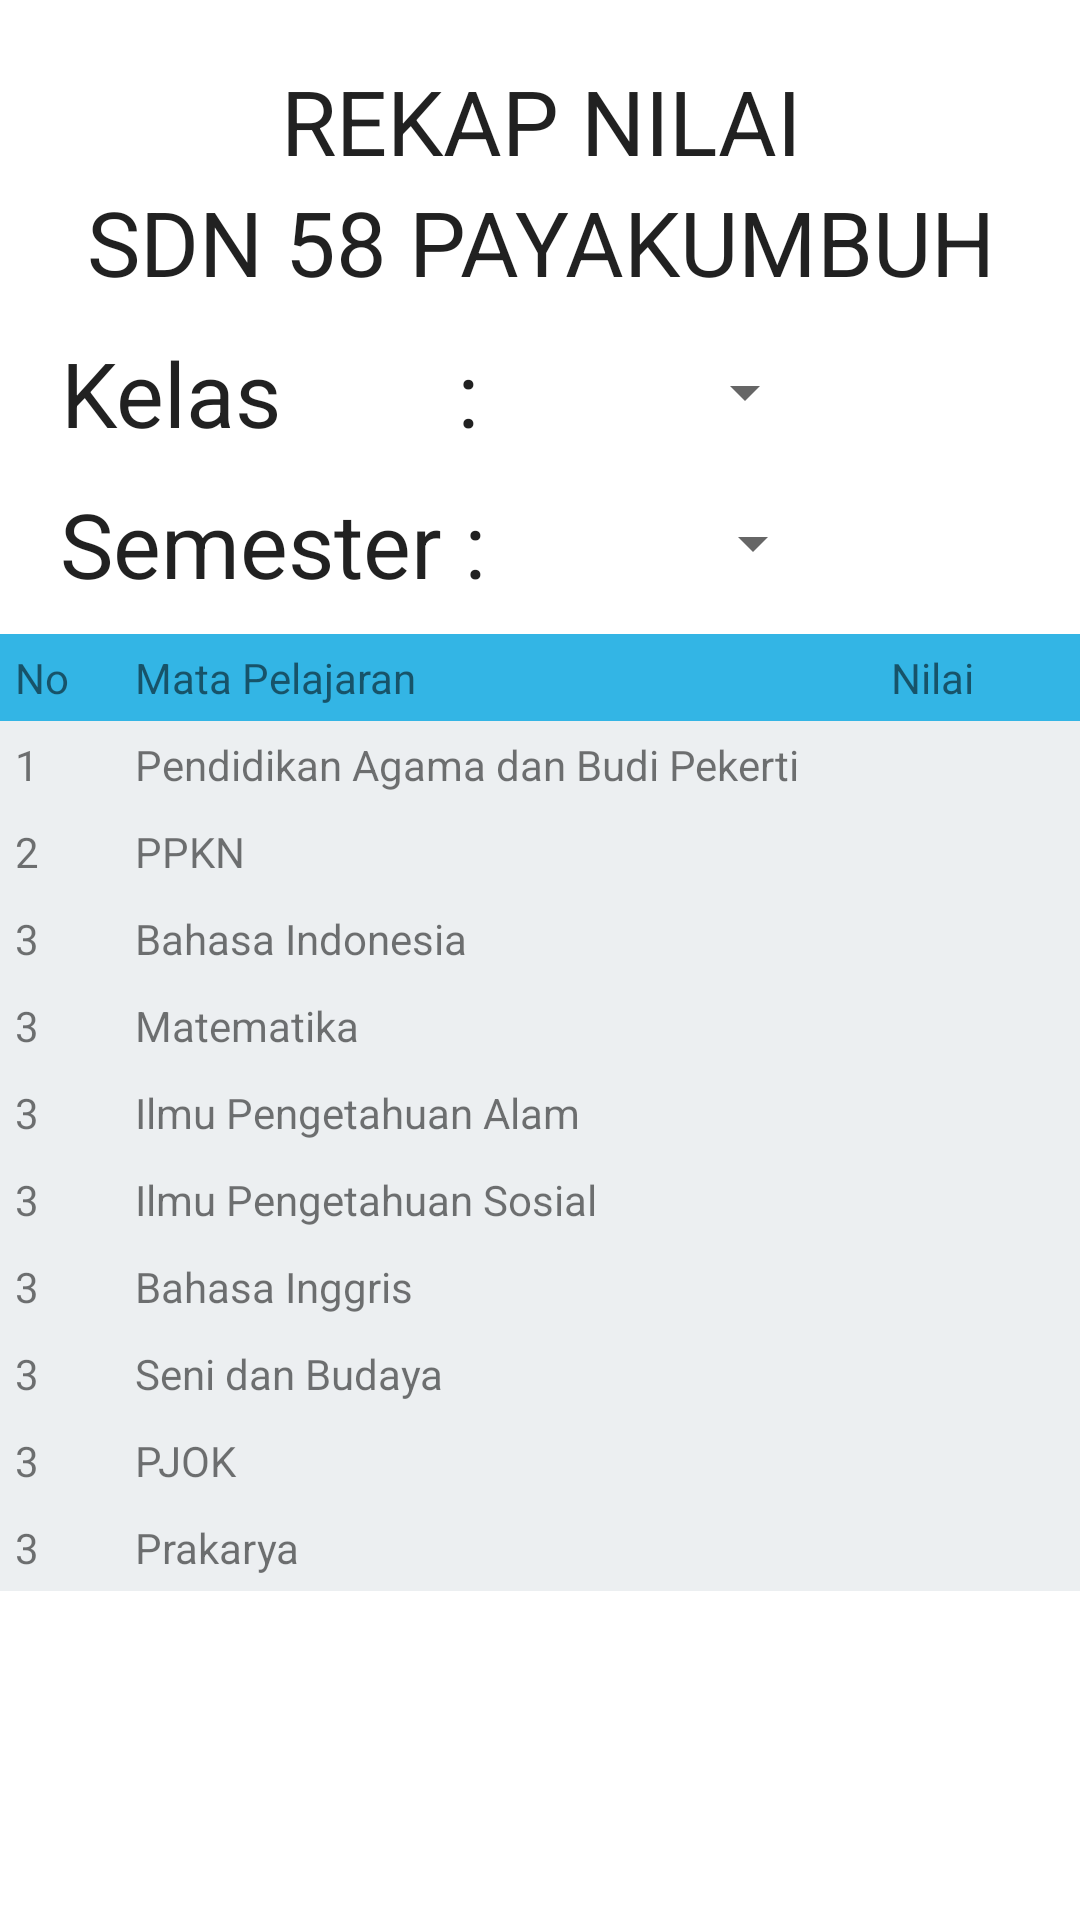

Produce the Android XML layout that renders to this screen, including the resource entries it uses.
<!-- AndroidManifest.xml: application theme Theme.Rapor -->
<!-- res/layout/activity_dashboard.xml -->
<?xml version="1.0" encoding="utf-8"?>
<LinearLayout
    xmlns:android="http://schemas.android.com/apk/res/android"
    xmlns:app="http://schemas.android.com/apk/res-auto"
    xmlns:tools="http://schemas.android.com/tools"
    android:layout_width="match_parent"
    android:layout_height="match_parent"
    tools:context=".dashboard"
    android:orientation="vertical">

    <LinearLayout
        android:layout_width="match_parent"
        android:layout_height="wrap_content"
        android:orientation="vertical"
        android:layout_marginTop="20dp"
        android:gravity="center">

        <TextView
            android:layout_width="wrap_content"
            android:layout_height="wrap_content"
            android:gravity="center"
            android:text="REKAP NILAI"
            android:textAlignment="center"
            android:textAppearance="@style/TextAppearance.AppCompat.Body1"
            android:textSize="30dp">

        </TextView>
    </LinearLayout>

    <LinearLayout
        android:layout_width="match_parent"
        android:layout_height="wrap_content"
        android:orientation="vertical"
        android:gravity="center">

        <TextView
            android:layout_width="wrap_content"
            android:layout_height="wrap_content"
            android:gravity="center"
            android:text="SDN 58 PAYAKUMBUH"
            android:textAlignment="center"
            android:textAppearance="@style/TextAppearance.AppCompat.Body1"
            android:textSize="30dp">

        </TextView>
    </LinearLayout>

    <LinearLayout
        android:layout_width="match_parent"
        android:layout_height="wrap_content"
        android:orientation="horizontal"
        android:layout_marginTop="10dp">

        <TextView
            android:layout_width="wrap_content"
            android:layout_height="wrap_content"
            android:layout_marginLeft="20dp"
            android:gravity="center"
            android:text="Kelas        :"
            android:textAppearance="@style/TextAppearance.AppCompat.Body1"
            android:textSize="30dp">

        </TextView>

        <Spinner
            android:id="@+id/kelas"
            android:layout_width="113dp"
            android:layout_height="match_parent" />
    </LinearLayout>

    <LinearLayout
        android:layout_width="match_parent"
        android:layout_height="wrap_content"
        android:orientation="horizontal"
        android:layout_marginTop="10dp">

        <TextView
            android:layout_width="wrap_content"
            android:layout_height="wrap_content"
            android:layout_marginLeft="20dp"
            android:gravity="center"
            android:text="Semester :"
            android:textAppearance="@style/TextAppearance.AppCompat.Body1"
            android:textSize="30dp">

        </TextView>

        <Spinner
            android:id="@+id/semester"
            android:layout_width="113dp"
            android:layout_height="match_parent" />
    </LinearLayout>

    <TableLayout
        android:layout_width="match_parent"
        android:layout_height="wrap_content"
        android:id="@+id/tablelayoutid"
        android:layout_marginTop="10dp">

        <TableRow
            android:id="@+id/rowlay"
            android:background="@android:color/holo_blue_light"
            android:padding="5dp">

            <TextView
                android:layout_width="40dp"
                android:layout_height="wrap_content"

                android:text="No" />

            <TextView
                android:layout_width="wrap_content"
                android:layout_height="wrap_content"
                android:layout_weight="1"
                android:text="Mata Pelajaran" />
            <TextView
                android:layout_width="wrap_content"
                android:layout_height="wrap_content"
                android:layout_weight="1"
                android:text="Nilai" />
        </TableRow>

        <TableRow
            android:background="#ECEFF1"
            android:padding="5dp">
            <TextView
                android:layout_width="40dp"
                android:layout_height="wrap_content"
                android:text="1" />
            <TextView
                android:layout_width="wrap_content"
                android:layout_height="wrap_content"
                android:layout_weight="1"
                android:text="Pendidikan Agama dan Budi Pekerti" />
            <TextView
                android:layout_width="wrap_content"
                android:layout_height="wrap_content"
                android:layout_weight="1"
                android:id="@+id/nilaiag" />
        </TableRow>

        <TableRow
            android:background="#ECEFF1"
            android:padding="5dp">
            <TextView
                android:layout_width="40dp"
                android:layout_height="wrap_content"

                android:text="2" />
            <TextView
                android:layout_width="wrap_content"
                android:layout_height="wrap_content"
                android:layout_weight="1"
                android:text="PPKN" />
            <TextView
                android:layout_width="wrap_content"
                android:layout_height="wrap_content"
                android:layout_weight="1"
                android:id="@+id/nilaipkn" />
        </TableRow>

        <TableRow
            android:background="#ECEFF1"
            android:padding="5dp">
            <TextView
                android:layout_width="40dp"
                android:layout_height="wrap_content"

                android:text="3" />
            <TextView
                android:layout_width="wrap_content"
                android:layout_height="wrap_content"
                android:layout_weight="1"
                android:text="Bahasa Indonesia" />
            <TextView
                android:layout_width="wrap_content"
                android:layout_height="wrap_content"
                android:layout_weight="1"
                android:id="@+id/nilaibi" />
        </TableRow>

        <TableRow
            android:background="#ECEFF1"
            android:padding="5dp">
            <TextView
                android:layout_width="40dp"
                android:layout_height="wrap_content"

                android:text="3" />
            <TextView
                android:layout_width="wrap_content"
                android:layout_height="wrap_content"
                android:layout_weight="1"
                android:text="Matematika" />
            <TextView
                android:layout_width="wrap_content"
                android:layout_height="wrap_content"
                android:layout_weight="1"
                android:id="@+id/nilaimtk" />
        </TableRow>

        <TableRow
            android:background="#ECEFF1"
            android:padding="5dp">
            <TextView
                android:layout_width="40dp"
                android:layout_height="wrap_content"

                android:text="3" />
            <TextView
                android:layout_width="wrap_content"
                android:layout_height="wrap_content"
                android:layout_weight="1"
                android:text="Ilmu Pengetahuan Alam" />
            <TextView
                android:layout_width="wrap_content"
                android:layout_height="wrap_content"
                android:layout_weight="1"
                android:id="@+id/nilaiipa" />
        </TableRow>

        <TableRow
            android:background="#ECEFF1"
            android:padding="5dp">
            <TextView
                android:layout_width="40dp"
                android:layout_height="wrap_content"

                android:text="3" />
            <TextView
                android:layout_width="wrap_content"
                android:layout_height="wrap_content"
                android:layout_weight="1"
                android:text="Ilmu Pengetahuan Sosial" />
            <TextView
                android:layout_width="wrap_content"
                android:layout_height="wrap_content"
                android:layout_weight="1"
                android:id="@+id/nilaiips" />
        </TableRow>

        <TableRow
            android:background="#ECEFF1"
            android:padding="5dp">
            <TextView
                android:layout_width="40dp"
                android:layout_height="wrap_content"

                android:text="3" />
            <TextView
                android:layout_width="wrap_content"
                android:layout_height="wrap_content"
                android:layout_weight="1"
                android:text="Bahasa Inggris" />
            <TextView
                android:layout_width="wrap_content"
                android:layout_height="wrap_content"
                android:layout_weight="1"
                android:id="@+id/nilaien" />
        </TableRow>

        <TableRow
            android:background="#ECEFF1"
            android:padding="5dp">
            <TextView
                android:layout_width="40dp"
                android:layout_height="wrap_content"

                android:text="3" />
            <TextView
                android:layout_width="wrap_content"
                android:layout_height="wrap_content"
                android:layout_weight="1"
                android:text="Seni dan Budaya" />
            <TextView
                android:layout_width="wrap_content"
                android:layout_height="wrap_content"
                android:layout_weight="1"
                android:id="@+id/nilaisb" />
        </TableRow>

        <TableRow
            android:background="#ECEFF1"
            android:padding="5dp">
            <TextView
                android:layout_width="40dp"
                android:layout_height="wrap_content"

                android:text="3" />
            <TextView
                android:layout_width="wrap_content"
                android:layout_height="wrap_content"
                android:layout_weight="1"
                android:text="PJOK" />
            <TextView
                android:layout_width="wrap_content"
                android:layout_height="wrap_content"
                android:layout_weight="1"
                android:id="@+id/nilaipjok" />
        </TableRow>

        <TableRow
            android:background="#ECEFF1"
            android:padding="5dp">
            <TextView
                android:layout_width="40dp"
                android:layout_height="wrap_content"

                android:text="3" />
            <TextView
                android:layout_width="wrap_content"
                android:layout_height="wrap_content"
                android:layout_weight="1"
                android:text="Prakarya" />
            <TextView
                android:layout_width="wrap_content"
                android:layout_height="wrap_content"
                android:layout_weight="1"
                android:id="@+id/nilaipra" />
        </TableRow>
    </TableLayout>

</LinearLayout>
<!-- resources referenced by this layout -->
<resources>
  <style name="Theme.Rapor" parent="Theme.MaterialComponents.DayNight.DarkActionBar">
          
          <item name="colorPrimary">@color/purple_500</item>
          <item name="colorPrimaryVariant">@color/purple_700</item>
          <item name="colorOnPrimary">@color/white</item>
          
          <item name="colorSecondary">@color/teal_200</item>
          <item name="colorSecondaryVariant">@color/teal_700</item>
          <item name="colorOnSecondary">@color/black</item>
          
          <item name="android:statusBarColor" tools:targetApi="l">?attr/colorPrimaryVariant</item>
          
      </style>
  <!-- not gathered from this repository: default colours our renderer supplied (Android Studio template values) -->
  <color name="purple_500">#FF6200EE</color>
  <color name="purple_700">#FF3700B3</color>
  <color name="teal_200">#FF03DAC5</color>
  <color name="teal_700">#FF018786</color>
  <color name="black">#FF000000</color>
  <color name="white">#FFFFFFFF</color>
</resources>
